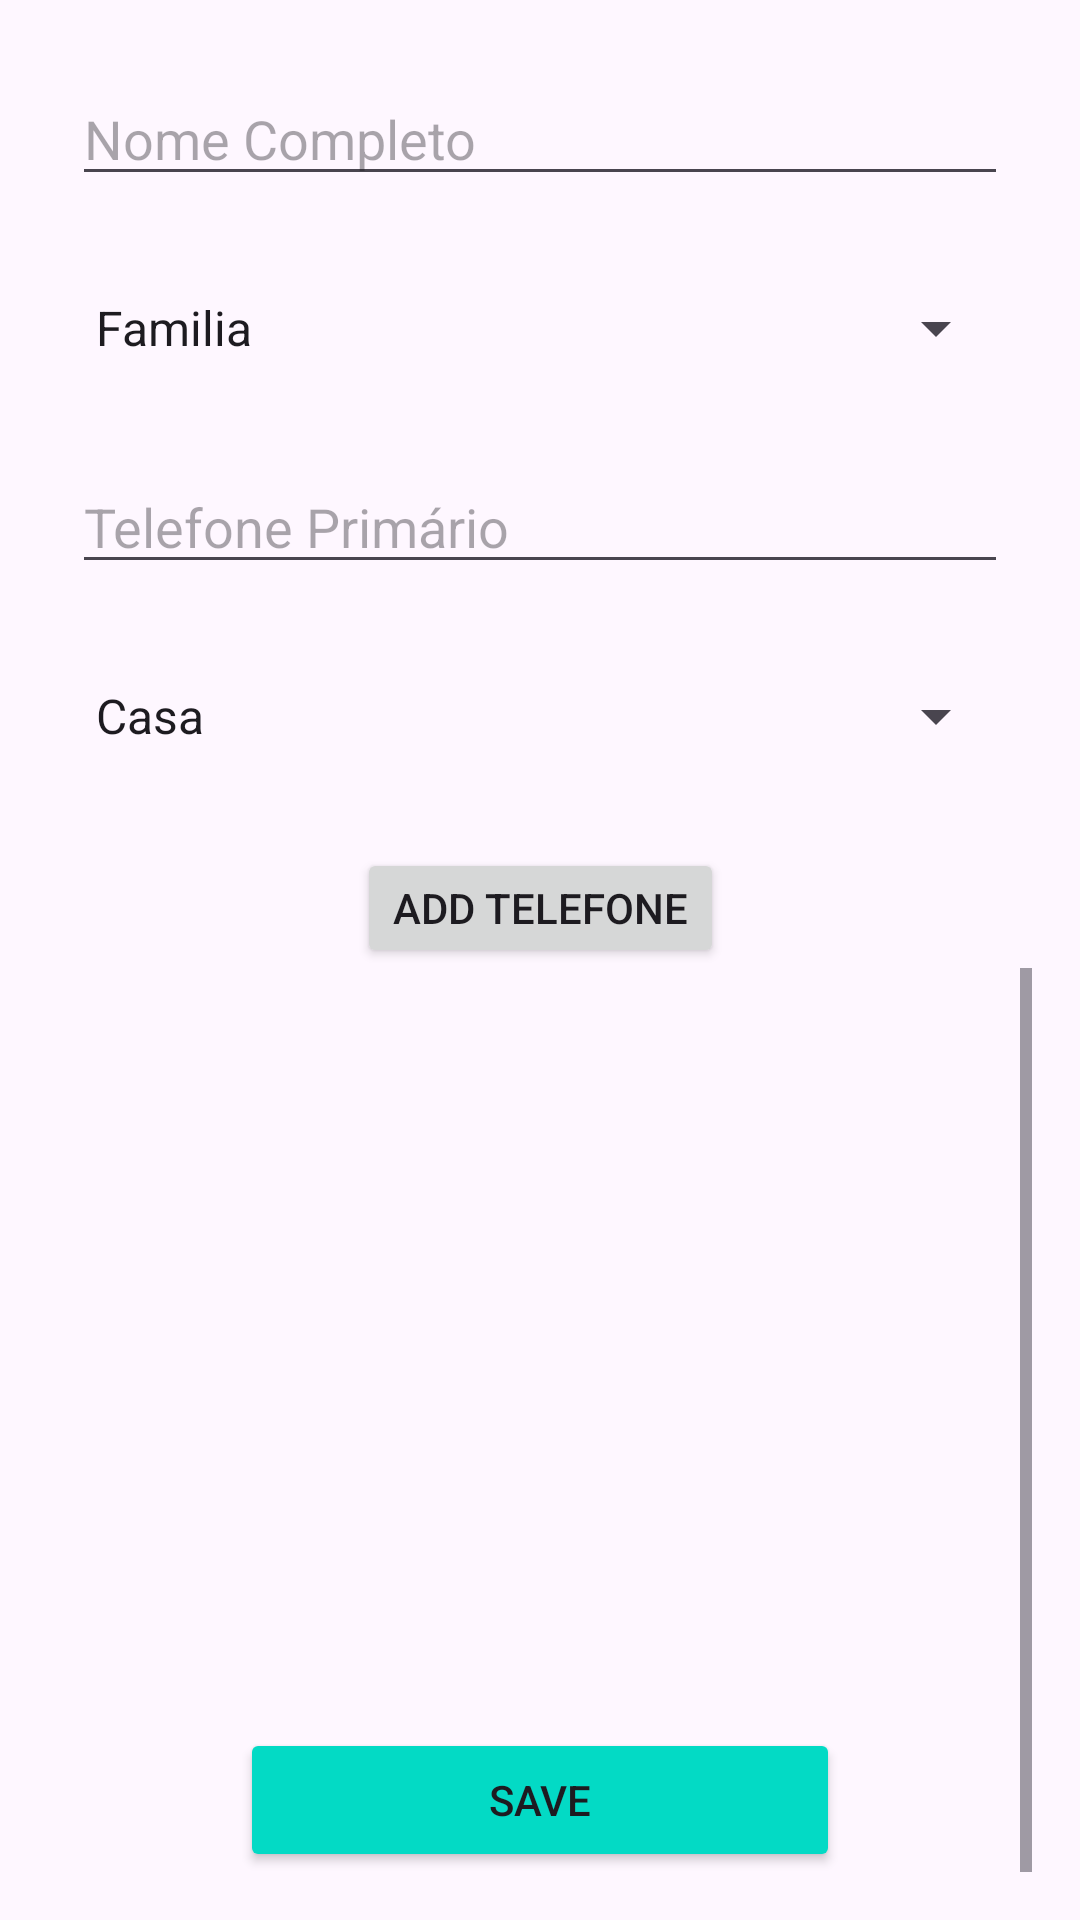

The Android layout XML behind this screen, and the referenced resources:
<!-- AndroidManifest.xml: application theme Theme.PersistenciaTM2PDM -->
<!-- res/layout/fragment_add_person.xml -->
<?xml version="1.0" encoding="utf-8"?>
<androidx.constraintlayout.widget.ConstraintLayout xmlns:android="http://schemas.android.com/apk/res/android"
    xmlns:app="http://schemas.android.com/apk/res-auto"
    xmlns:tools="http://schemas.android.com/tools"
    android:layout_width="match_parent"
    android:layout_height="match_parent"
    android:padding="16dp">

    <EditText
        android:id="@+id/nameEditText"
        android:layout_width="0dp"
        android:layout_height="wrap_content"
        android:layout_marginStart="8dp"
        android:layout_marginTop="8dp"
        android:layout_marginEnd="8dp"
        android:hint="Nome Completo"
        app:layout_constraintEnd_toEndOf="parent"
        app:layout_constraintStart_toStartOf="parent"
        app:layout_constraintTop_toTopOf="parent" />

    <Spinner
        android:id="@+id/groupSpinner"
        android:layout_width="0dp"
        android:layout_height="wrap_content"
        android:layout_marginTop="32dp"
        android:layout_marginStart="8dp"
        android:layout_marginEnd="8dp"
        android:entries="@array/group_names"
        app:layout_constraintEnd_toEndOf="parent"
        app:layout_constraintStart_toStartOf="parent"
        app:layout_constraintTop_toBottomOf="@+id/nameEditText" />

    <EditText
        android:id="@+id/primaryTelefone"
        android:layout_width="0dp"
        android:layout_height="wrap_content"
        android:layout_marginStart="8dp"
        android:layout_marginTop="32dp"
        android:layout_marginEnd="8dp"
        android:hint="Telefone Primário"
        android:inputType="number"
        app:layout_constraintEnd_toEndOf="parent"
        app:layout_constraintStart_toStartOf="parent"
        app:layout_constraintTop_toBottomOf="@id/groupSpinner" />

    <Spinner
        android:id="@+id/categoria_grupo"
        android:layout_width="0dp"
        android:layout_height="wrap_content"
        android:layout_marginStart="8dp"
        android:layout_marginTop="32dp"
        android:layout_marginEnd="8dp"
        android:entries="@array/categoria_grupo"
        app:layout_constraintEnd_toEndOf="parent"
        app:layout_constraintStart_toStartOf="parent"
        app:layout_constraintTop_toBottomOf="@id/primaryTelefone" />

    <Button
        android:id="@+id/btnAddTelefone"
        android:layout_width="wrap_content"
        android:layout_height="40dp"
        android:layout_marginTop="32dp"
        android:text="ADD TELEFONE"
        app:layout_constraintTop_toBottomOf="@+id/categoria_grupo"
        app:layout_constraintStart_toStartOf="parent"
        app:layout_constraintEnd_toEndOf="parent" />

    <ScrollView
        android:layout_width="match_parent"
        android:layout_height="330dp"
        android:fillViewport="true"
        app:layout_constraintTop_toBottomOf="@+id/btnAddTelefone"
        tools:layout_editor_absoluteX="16dp">

        <LinearLayout
            android:id="@+id/telefoneList"
            android:layout_width="match_parent"
            android:layout_height="wrap_content"
            android:layout_marginTop="16dp"
            android:orientation="vertical"
            app:layout_constraintEnd_toEndOf="parent"
            app:layout_constraintStart_toStartOf="parent"
            app:layout_constraintTop_toBottomOf="@id/btnAddTelefone" />

    </ScrollView>

    <Button
        android:id="@+id/saveButton"
        android:layout_width="0dp"
        android:layout_height="wrap_content"
        android:layout_marginStart="64dp"
        android:layout_marginTop="64dp"
        android:layout_marginEnd="64dp"
        android:backgroundTint="#03DAC5"
        android:text="Save"
        app:layout_constraintBottom_toBottomOf="parent"
        app:layout_constraintEnd_toEndOf="parent"
        app:layout_constraintStart_toStartOf="parent" />

</androidx.constraintlayout.widget.ConstraintLayout>
<!-- resources referenced by this layout -->
<resources>
  <string-array name="categoria_grupo">
          <item>Casa</item>
          <item>Celular</item>
          <item>Trabalho</item>
      </string-array>
  <string-array name="group_names">
          <item>Familia</item>
          <item>Amigos</item>
          <item>Trabalho</item>
          <item>Jogos</item>
          <item>Faculdade</item>
      </string-array>
  <style name="Theme.PersistenciaTM2PDM" parent="Base.Theme.PersistenciaTM2PDM" />
  <style name="Base.Theme.PersistenciaTM2PDM" parent="Theme.Material3.DayNight.NoActionBar">
          
          
      </style>
</resources>
